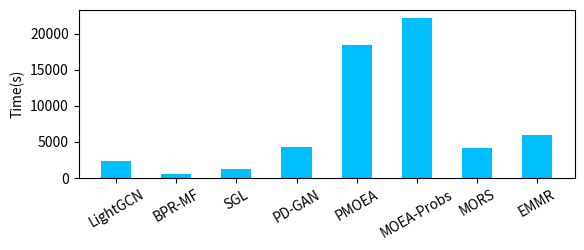

Python code for this plot:

import matplotlib.pyplot as plt


plt.ylabel("Time(s)")
x = ['LightGCN','BPR-MF','SGL','PD-GAN', 'PMOEA', 'MOEA-Probs','MORS','EMMR']
y = [2274,511,1198, 4312,18487,22212,4097, 5888]
fig = plt.figure()

ax1 = fig.add_subplot(211)
for tick in ax1.get_xticklabels():  # 将横坐标倾斜30度，纵坐标可用相同方法
    tick.set_rotation(30)
plt.ylabel("Time(s)")
plt.bar(x, y,width = 0.5,color  = "#00BFFF" )
plt.show()
